Labelled photos from "dataset2mo", an image-classification folder in lei047483-a11y/TCM-MicroScope. The possible labels are: arborvitae seed, baiziren, banxiaqu, chinese angelica, chuanqiong, cinnabar, cinnamon bark, codonopsis root, cuwuweizi, danggui, dangshen, fuling, honey fried astragalus, honey fried licorice, poria, processed pinellia, rougui, sour jujube seed, suanzaoren, szechuan lovage rhizome, vinegar processed schisandra, zhigancao, zhihuangqi, zhusha.

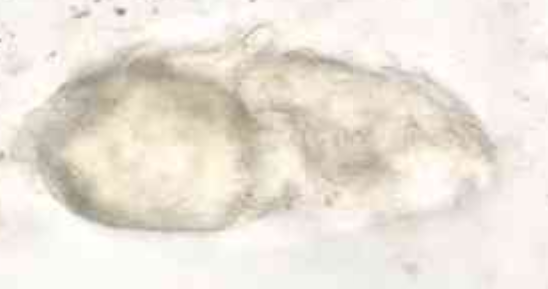
Label: rougui

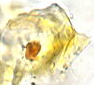
Label: cuwuweizi

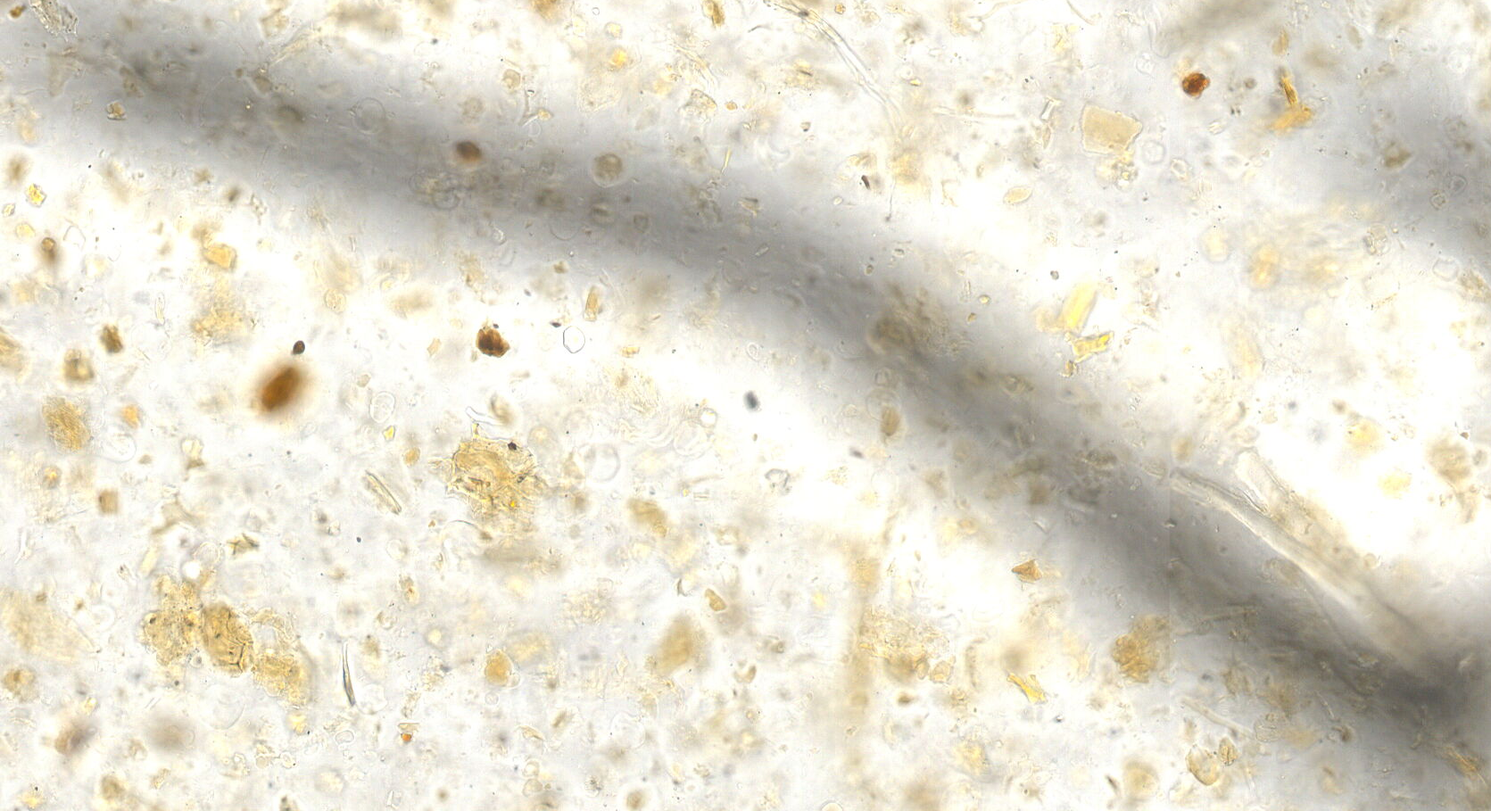
Label: poria

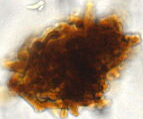
Label: zhusha

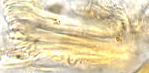
Label: zhihuangqi

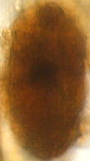
Label: banxiaqu
